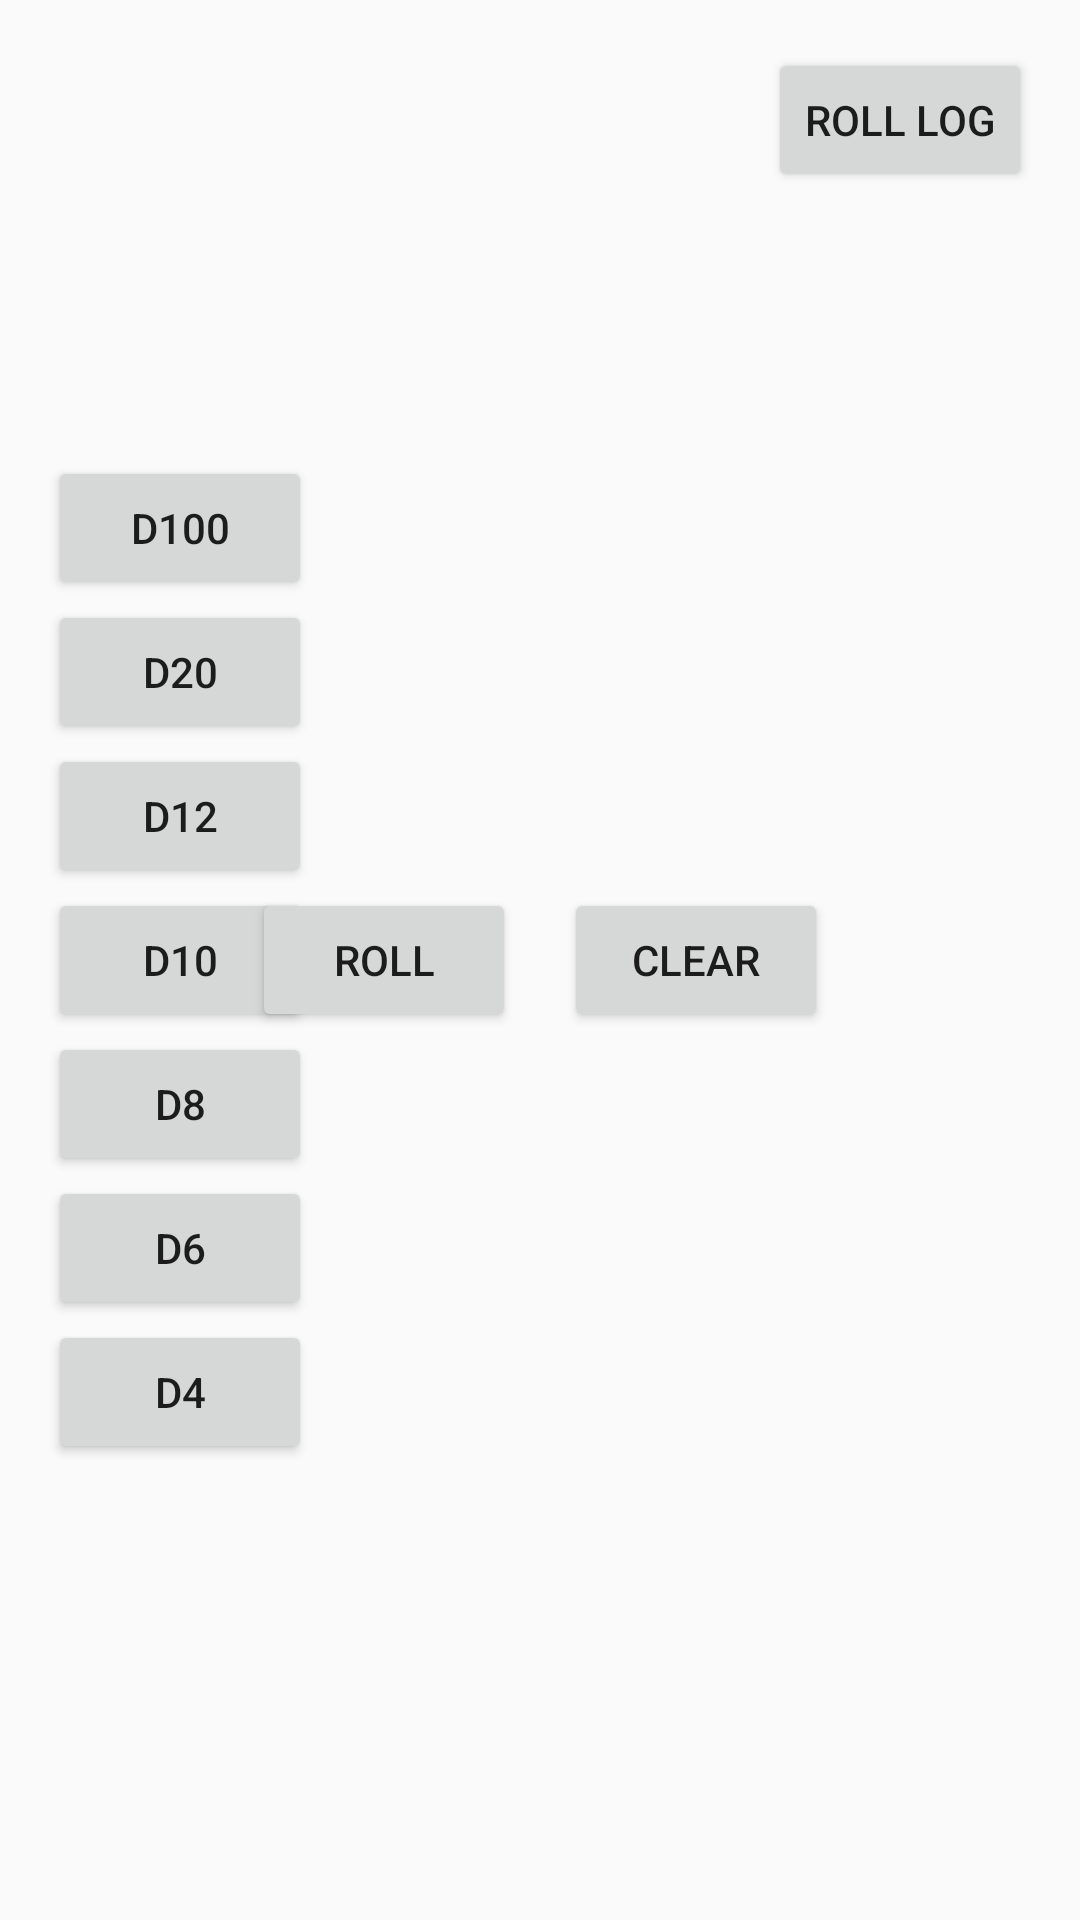

Android layout source for this screen:
<!-- AndroidManifest.xml: application theme AppTheme -->
<!-- res/layout/activity_main.xml -->
<?xml version="1.0" encoding="utf-8"?>
<RelativeLayout xmlns:android="http://schemas.android.com/apk/res/android"
    xmlns:tools="http://schemas.android.com/tools"
    android:id="@+id/mainLayout"
    android:layout_width="match_parent"
    android:layout_height="match_parent"
    tools:context=".MainActivity"
    android:padding="16dp">

    
    <LinearLayout
        android:id="@+id/diceButtonsLayout"
        android:layout_width="wrap_content"
        android:layout_height="wrap_content"
        android:orientation="vertical"
        android:layout_alignParentStart="true"
        android:layout_centerVertical="true">

        <Button
            android:id="@+id/d100Button"
            android:layout_width="wrap_content"
            android:layout_height="wrap_content"
            android:text="d100" />

        <Button
            android:id="@+id/d20Button"
            android:layout_width="wrap_content"
            android:layout_height="wrap_content"
            android:text="d20" />

        <Button
            android:id="@+id/d12Button"
            android:layout_width="wrap_content"
            android:layout_height="wrap_content"
            android:text="d12" />

        <Button
            android:id="@+id/d10Button"
            android:layout_width="wrap_content"
            android:layout_height="wrap_content"
            android:text="d10" />

        <Button
            android:id="@+id/d8Button"
            android:layout_width="wrap_content"
            android:layout_height="wrap_content"
            android:text="d8" />

        <Button
            android:id="@+id/d6Button"
            android:layout_width="wrap_content"
            android:layout_height="wrap_content"
            android:text="d6" />

        <Button
            android:id="@+id/d4Button"
            android:layout_width="wrap_content"
            android:layout_height="wrap_content"
            android:text="d4" />
    </LinearLayout>

    
    <LinearLayout
        android:id="@+id/actionButtonsLayout"
        android:layout_width="wrap_content"
        android:layout_height="wrap_content"
        android:orientation="horizontal"
        android:layout_centerInParent="true"
        android:visibility="visible">

        <Button
            android:id="@+id/rollButton"
            android:layout_width="wrap_content"
            android:layout_height="wrap_content"
            android:text="Roll" />

        <Button
            android:id="@+id/clearButton"
            android:layout_width="wrap_content"
            android:layout_height="wrap_content"
            android:text="Clear"
            android:layout_marginStart="16dp" />
    </LinearLayout>

    
    <TextView
        android:id="@+id/resultText"
        android:layout_width="wrap_content"
        android:layout_height="wrap_content"
        android:text=""
        android:textSize="48sp"
        android:textStyle="bold"
        android:layout_centerInParent="true"
        android:visibility="invisible"
        android:padding="8dp" />

    
    <TextView
        android:id="@+id/detailedRollsText"
        android:layout_width="match_parent"
        android:layout_height="wrap_content"
        android:text=""
        android:textSize="16sp"
        android:layout_alignParentBottom="true"
        android:layout_centerHorizontal="true"
        android:padding="8dp" />

    
    <Button
        android:id="@+id/rollLogButton"
        android:layout_width="wrap_content"
        android:layout_height="wrap_content"
        android:text="Roll Log"
        android:layout_alignParentTop="true"
        android:layout_alignParentEnd="true" />

</RelativeLayout>
<!-- resources referenced by this layout -->
<resources>
  <style name="AppTheme" parent="Theme.AppCompat.Light.DarkActionBar">
          
          <item name="colorPrimary">#6200EE</item>
          <item name="colorPrimaryDark">#3700B3</item>
          <item name="colorAccent">#03DAC5</item>
      </style>
</resources>
